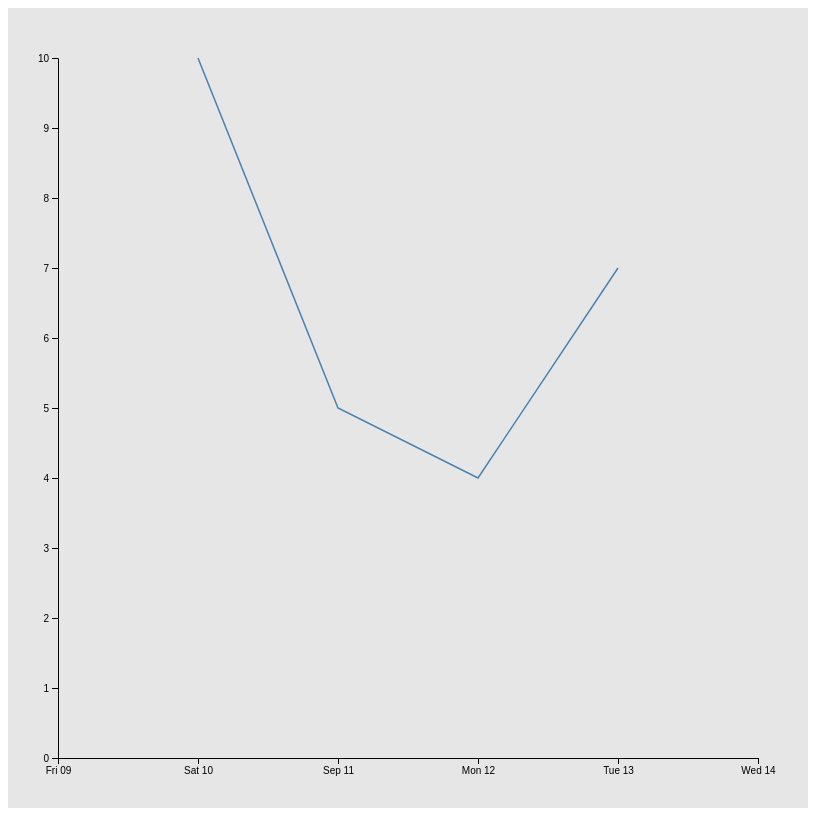
D3 v7 page, settled after 480 driven frames (8 s of simulated time); the page loaded 1 data file(s).


// ── app.js



async function drawBarGraph() {

    const data = await d3.json("./data.json");

    const svg = d3.select("#chart")
    .append("svg")
    .attr("width", "800px")
    .attr("height", "800px")

    const dimesions = {

        width: 800,
        height: 800,

        margin: {
            top: 50,
            bottom: 50,

            left: 50,
            right: 50
        }
    }

    dimesions.containerWidth = dimesions.width - (dimesions.margin.left + dimesions.margin.right);
    dimesions.containerHeight = dimesions.height - (dimesions.margin.top + dimesions.margin.bottom);

    const xAccessor = d => new Date(d.day);
    const yAccessor = d => d.score;

    const xScale = d3.scaleTime()
        .domain([d3.min(data, xAccessor).getTime() - 8.64e7, d3.max(data, xAccessor).getTime() + 8.64e7])
        .range([0, dimesions.containerWidth]);
    
    const yScale = d3.scaleLinear()
        .domain([0, 10])
        .range([0, dimesions.containerHeight]);

    const container = svg.append('g')
        .attr(
            "transform", 
            `translate(${dimesions.margin.left}, ${dimesions.margin.left})`
        )
        .attr("width", dimesions.containerWidth)
        .attr("height", dimesions.containerHeight)

    container
        .selectAll('rect')
        .data(data)
        .join('rect')

        .attr('width', 20)
        .attr('height', d => yScale(yAccessor(d)))

        .attr("transform", d => `translate(${xScale(xAccessor(d)) - 10}, 0)`)
        .attr("y", d => dimesions.containerHeight - yScale(yAccessor(d)))
        
        .attr('fill', 'steelblue')

    const yAxisScale = d3.scaleLinear()
        .domain([0, 10])
        .range([dimesions.containerHeight, 0])

    const yAxis = d3.axisLeft(yAxisScale);

    const xAxis = d3.axisBottom(xScale)
        .ticks(d3.timeDay);

    const xAxisGroup = container
        .append('g')
        .call(xAxis)
        .attr("transform", `translate(0, ${dimesions.containerHeight})`)
        .classed("x-axis", true);

    const yAxisGroup = container
        .append('g')
        .call(yAxis)
        .classed('y-axis', true);
}

async function drawPointGraph() {

    const data = await d3.json("./data.json");

    const dimesions = {
        width: 800,
        height: 800,

        margin: {
            top: 50,
            bottom: 50,

            right: 50,
            left: 50
        },

        container: {
            width: 700,
            height: 700
        }
    }

    const xAccessor = d => new Date(d.day);
    const yAccessor = d => d.score;

    const svg = d3.select("#chart")
        .append('svg')
        .attr("width", dimesions.width)
        .attr("height", dimesions.height);

    const container = svg
        .append('g')
        .attr(
            'transform', 
            `translate(${dimesions.margin.left}, ${dimesions.margin.top})`
        )
        .attr("width", dimesions.width - (dimesions.margin.left + dimesions.margin.right))
        .attr("height", dimesions.height - (dimesions.margin.top + dimesions.margin.bottom));
    
    
    const oneDayTimestamp = 8.64e7

    const xScale = d3.scaleTime()
        .domain([d3.min(data, xAccessor).getTime() - oneDayTimestamp, d3.max(data, xAccessor).getTime() + oneDayTimestamp])
        .range([0, dimesions.container.width]);

    const yScale = d3.scaleLinear()
        .domain([0, 10])
        .range([dimesions.container.height, 0])

    const circleGroups = container
        .selectAll('circle')
        .data(data)
        .join('circle')
        .attr('r', 4)
        .attr('fill', 'steelblue')
        .attr('cx', d => xScale(xAccessor(d)))
        .attr('cy', d => yScale(yAccessor(d)))

    const xAxis = d3.axisBottom(xScale)
        .ticks(d3.timeDay);

    const yAxis = d3.axisLeft(yScale);

    const xAxisGroup = container
        .append('g')
        .call(xAxis)
        .attr('transform', `translate(0, ${dimesions.container.height})`);

    const yAxisGroup = container
        .append('g')
        .call(yAxis)
    
} 

async function drawLineGraph() {

    const data = await d3.json("./data.json");

    const dimesions = {
        width: 800,
        height: 800,

        margin: {
            top: 50,
            bottom: 50,

            right: 50,
            left: 50
        },

        container: {
            width: 700,
            height: 700
        }
    }

    const xAccessor = d => new Date(d.day);
    const yAccessor = d => d.score;

    const svg = d3.select("#chart")
        .append('svg')
        .attr("width", dimesions.width)
        .attr("height", dimesions.height);

    const container = svg
        .append('g')
        .attr(
            'transform', 
            `translate(${dimesions.margin.left}, ${dimesions.margin.top})`
        )
        .attr("width", dimesions.width - (dimesions.margin.left + dimesions.margin.right))
        .attr("height", dimesions.height - (dimesions.margin.top + dimesions.margin.bottom));
    
    
    const oneDayTimestamp = 8.64e7

    const xScale = d3.scaleTime()
        .domain([d3.min(data, xAccessor).getTime() - oneDayTimestamp, d3.max(data, xAccessor).getTime() + oneDayTimestamp])
        .range([0, dimesions.container.width]);

    const yScale = d3.scaleLinear()
        .domain([0, 10])
        .range([dimesions.container.height, 0])

    const linesGroup = container
        .append('path')
        .datum(data)
        .attr("fill", "none")
        .attr("stroke", "steelblue")
        .attr("stroke-width", 1.5)
        .attr("d", d3.line()
            .x(function(d) { return xScale(xAccessor(d)) })
            .y(function(d) { return yScale(yAccessor(d)) })
        )

    const xAxis = d3.axisBottom(xScale)
        .ticks(d3.timeDay);

    const yAxis = d3.axisLeft(yScale);

    const xAxisGroup = container
        .append('g')
        .call(xAxis)
        .attr('transform', `translate(0, ${dimesions.container.height})`);

    const yAxisGroup = container
        .append('g')
        .call(yAxis)
    
} 

drawLineGraph();


### data: data.json
[
 {
  "day": "2022-09-10T00:00:00.000",
  "score": 10.0
 },
 {
  "day": "2022-09-11T00:00:00.000",
  "score": 5.0
 },
 {
  "day": "2022-09-12T00:00:00.000",
  "score": 4.0
 },
 {
  "day": "2022-09-13T00:00:00.000",
  "score": 7.0
 }
]